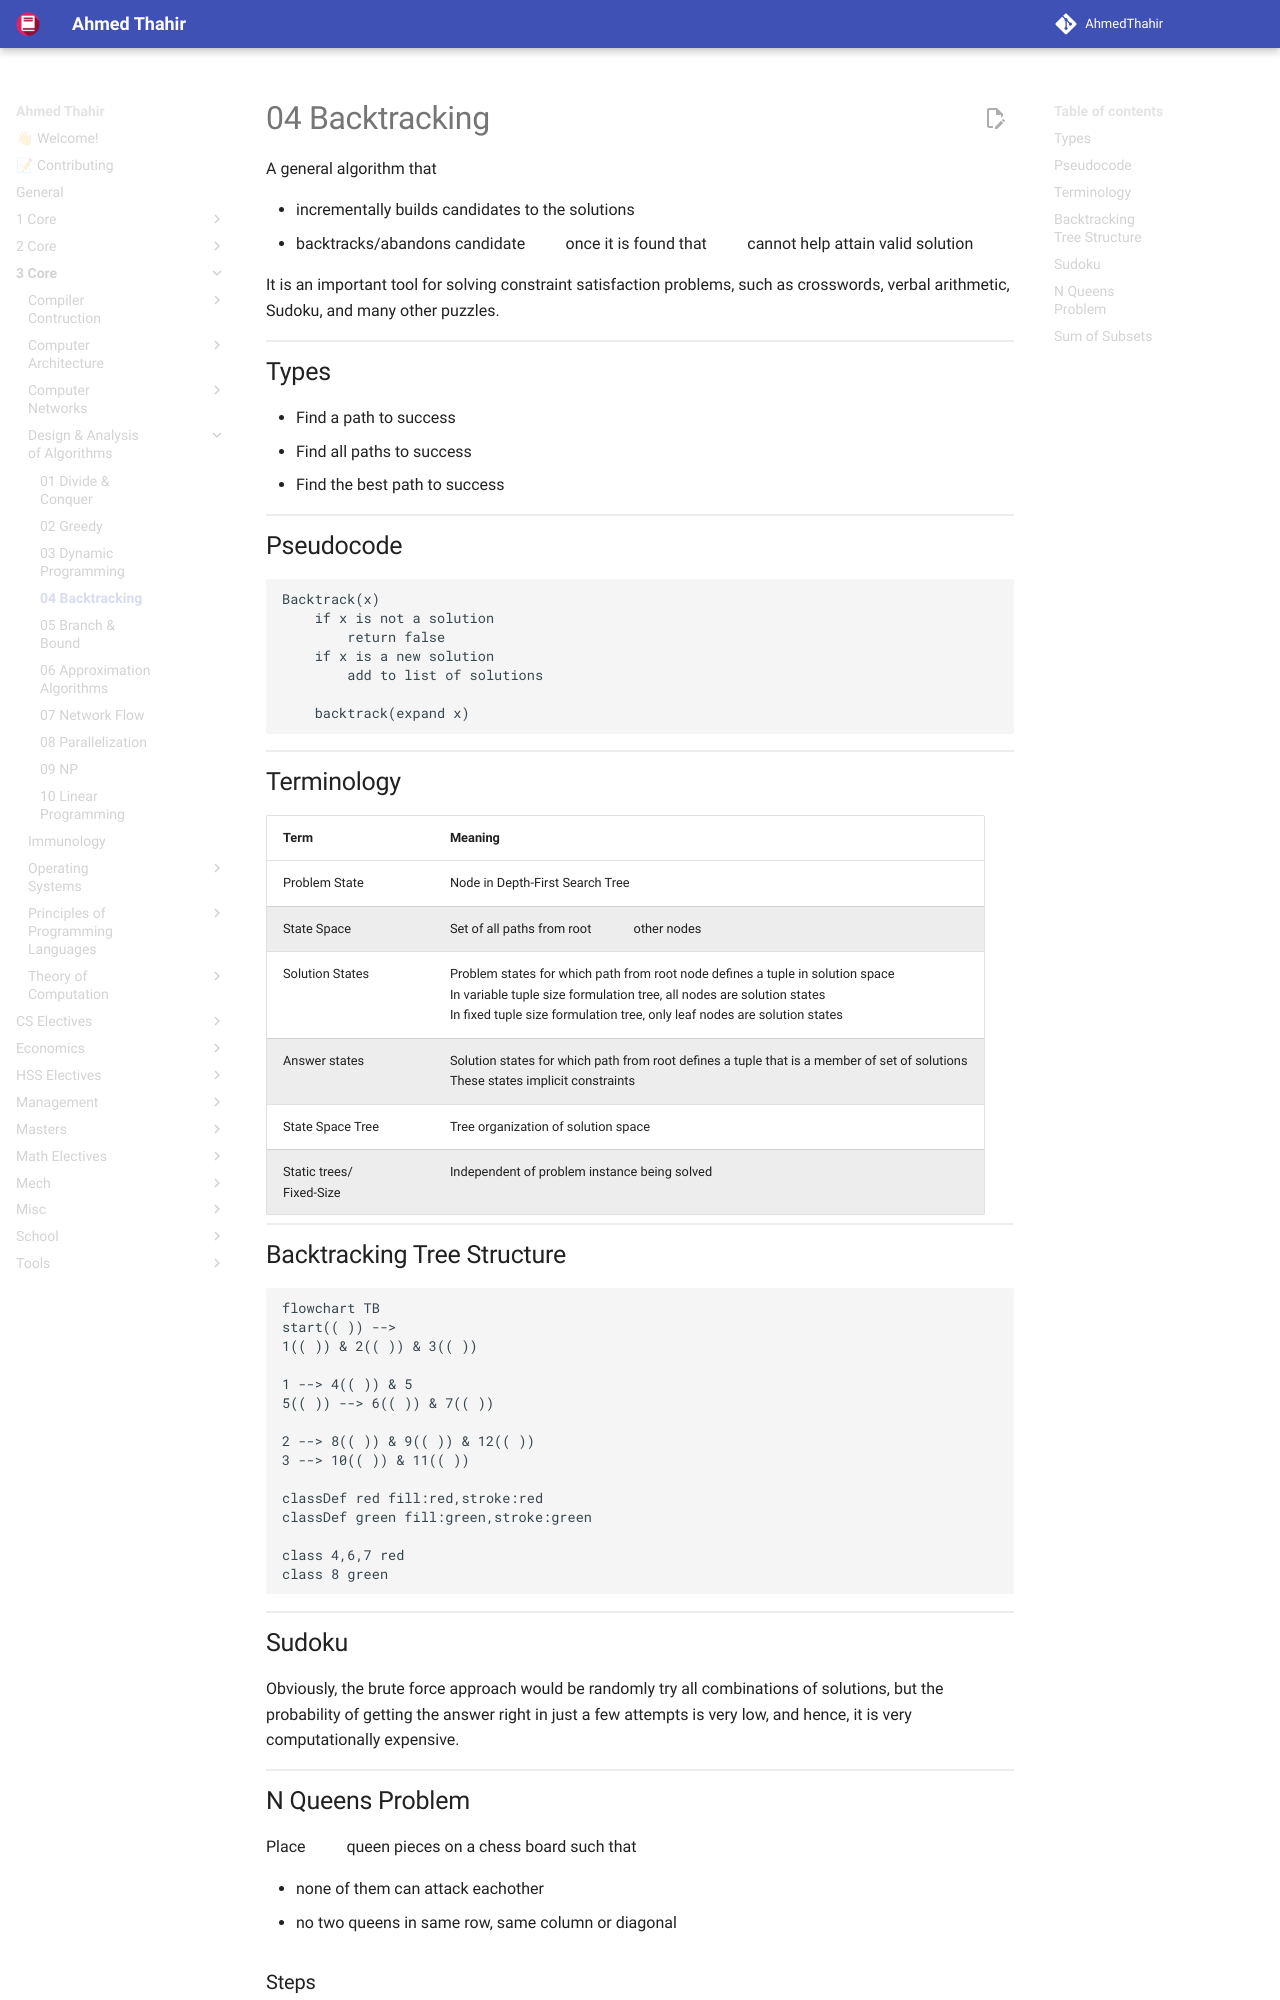

repository: AhmedThahir/AhmedThahir.github.io · page: 3_Core/Design_&_Analysis_of_Algorithms/04_Backtracking/index.html · generator: mkdocs

A general algorithm that

- incrementally builds candidates to the solutions
- backtracks/abandons candidate $c$ once it is found that $c$ cannot help attain valid solution

It is an important tool for solving constraint satisfaction problems, such as crosswords, verbal arithmetic, Sudoku, and many other puzzles.

## Types

- Find a path to success
- Find all paths to success
- Find the best path to success

## Pseudocode

```pseudocode
Backtrack(x)
	if x is not a solution
		return false
	if x is a new solution
		add to list of solutions
	
	backtrack(expand x)
```
